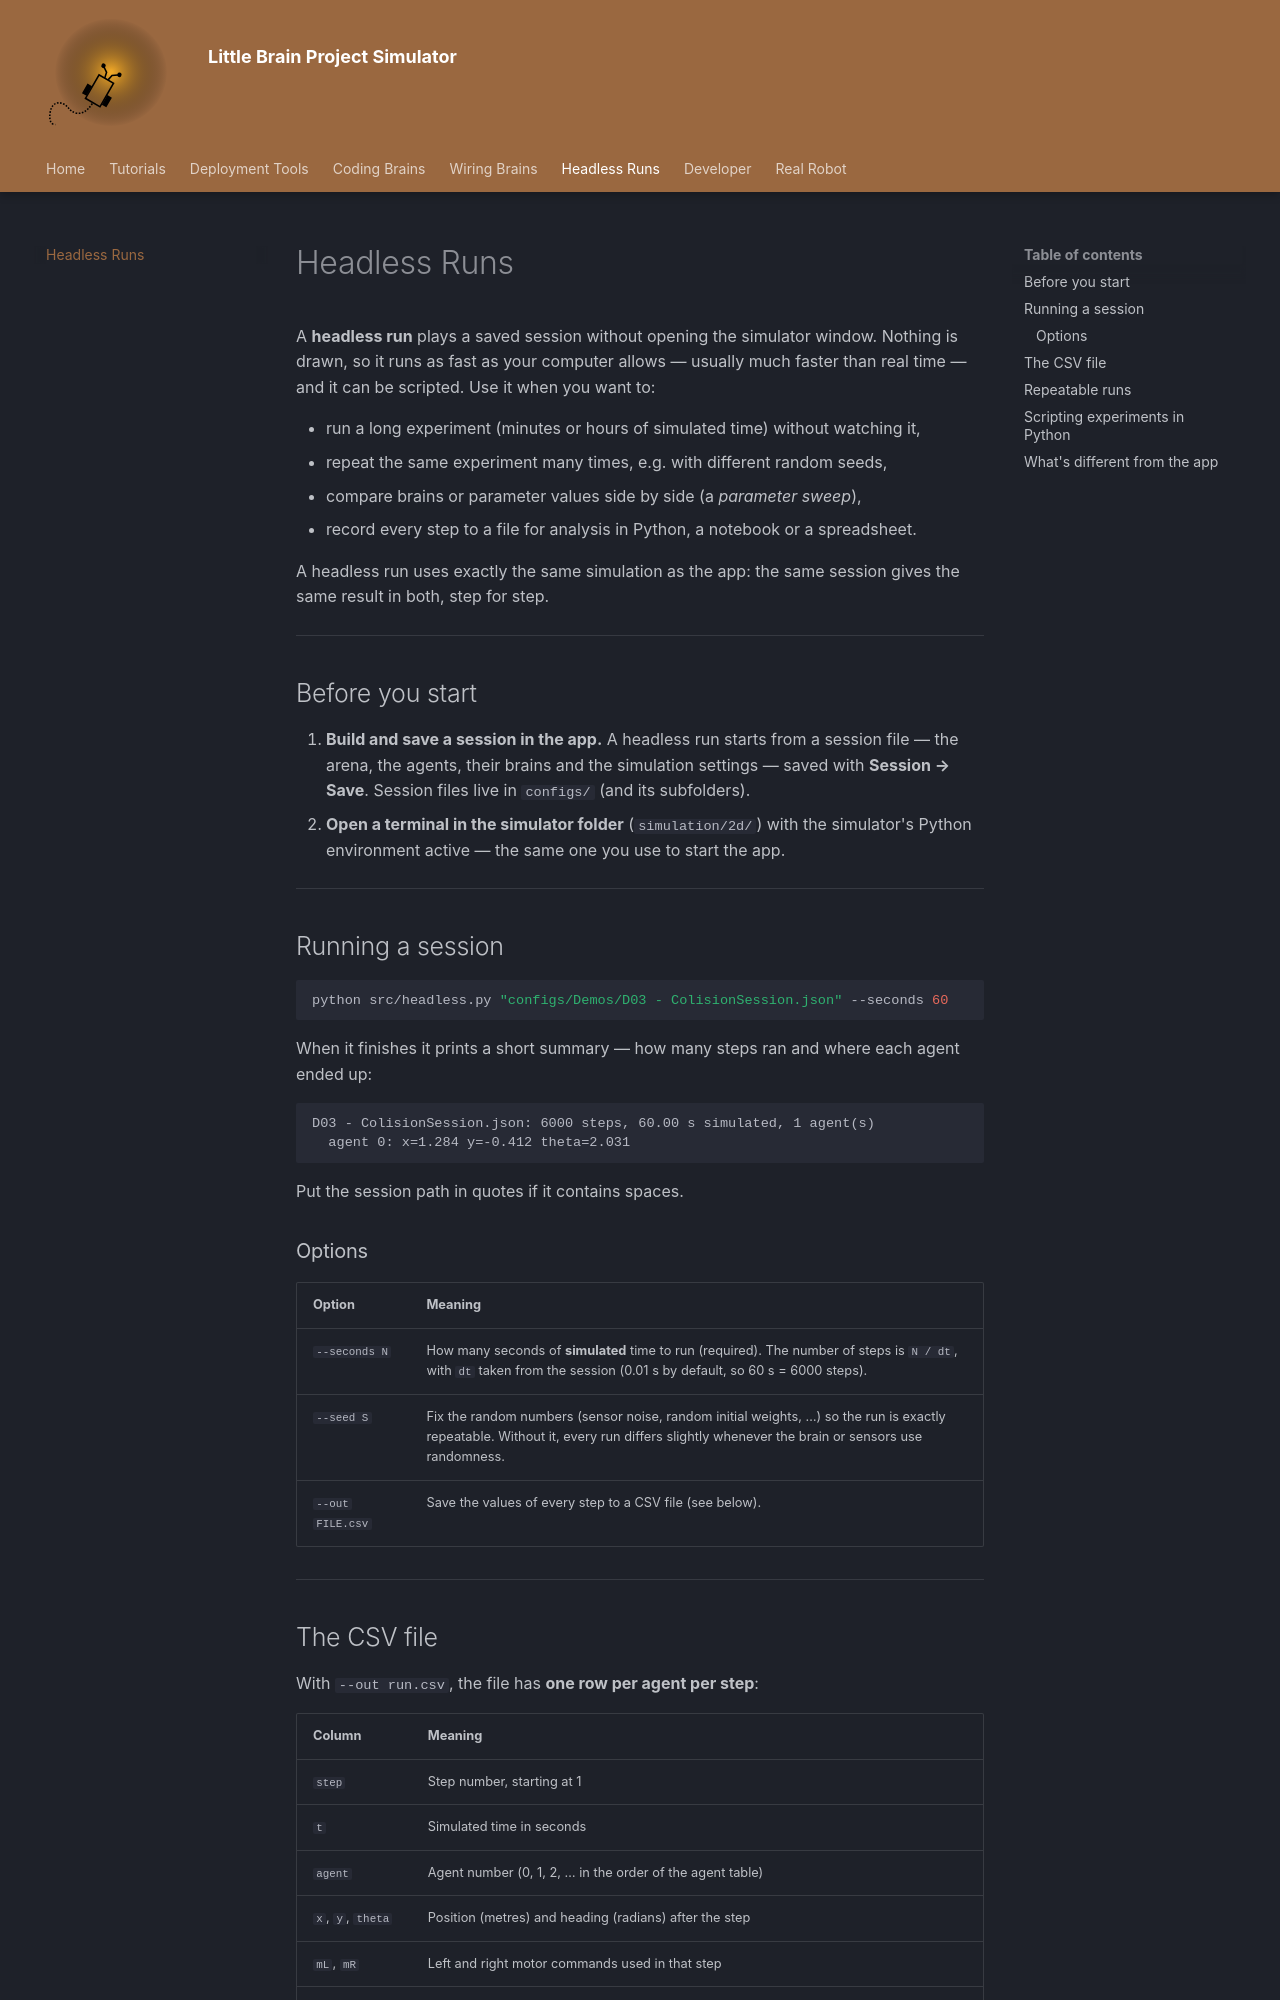

repository: fchampalimaud/cf.lbp · page: simulator/headless/index.html · generator: mkdocs

# Headless Runs

A **headless run** plays a saved session without opening the simulator window. Nothing is drawn, so it runs as fast as your computer allows — usually much faster than real time — and it can be scripted. Use it when you want to:

- run a long experiment (minutes or hours of simulated time) without watching it,
- repeat the same experiment many times, e.g. with different random seeds,
- compare brains or parameter values side by side (a *parameter sweep*),
- record every step to a file for analysis in Python, a notebook or a spreadsheet.

A headless run uses exactly the same simulation as the app: the same session gives the same result in both, step for step.

---

## Before you start

1. **Build and save a session in the app.** A headless run starts from a session file — the arena, the agents, their brains and the simulation settings — saved with **Session → Save**. Session files live in `configs/` (and its subfolders).
2. **Open a terminal in the simulator folder** (`simulation/2d/`) with the simulator's Python environment active — the same one you use to start the app.

---

## Running a session

```bash
python src/headless.py "configs/Demos/D03 - ColisionSession.json" --seconds 60
```

When it finishes it prints a short summary — how many steps ran and where each agent ended up:

```
D03 - ColisionSession.json: 6000 steps, 60.00 s simulated, 1 agent(s)
  agent 0: x=1.284 y=-0.412 theta=2.031
```

Put the session path in quotes if it contains spaces.

### Options

| Option | Meaning |
|---|---|
| `--seconds N` | How many seconds of **simulated** time to run (required). The number of steps is `N / dt`, with `dt` taken from the session (0.01 s by default, so 60 s = 6000 steps). |
| `--seed S` | Fix the random numbers (sensor noise, random initial weights, …) so the run is exactly repeatable. Without it, every run differs slightly whenever the brain or sensors use randomness. |
| `--out FILE.csv` | Save the values of every step to a CSV file (see below). |

---

## The CSV file

With `--out run.csv`, the file has **one row per agent per step**:

| Column | Meaning |
|---|---|
| `step` | Step number, starting at 1 |
| `t` | Simulated time in seconds |
| `agent` | Agent number (0, 1, 2, … in the order of the agent table) |
| `x`, `y`, `theta` | Position (metres) and heading (radians) after the step |
| `mL`, `mR` | Left and right motor commands used in that step |
| `<sensor>_<i>` | Every sensor reading, one column per value — e.g. `bumper_0`, `bumper_1`. Camera pixels are left out. |

In a multi-agent session, agents with different sensors leave each other's sensor columns empty.

Reading it in Python:

```python
import pandas as pd

df = pd.read_csv('run.csv')
agent0 = df[df.agent == 0]
agent0.plot(x='x', y='y')            # the path the robot took
```

---
